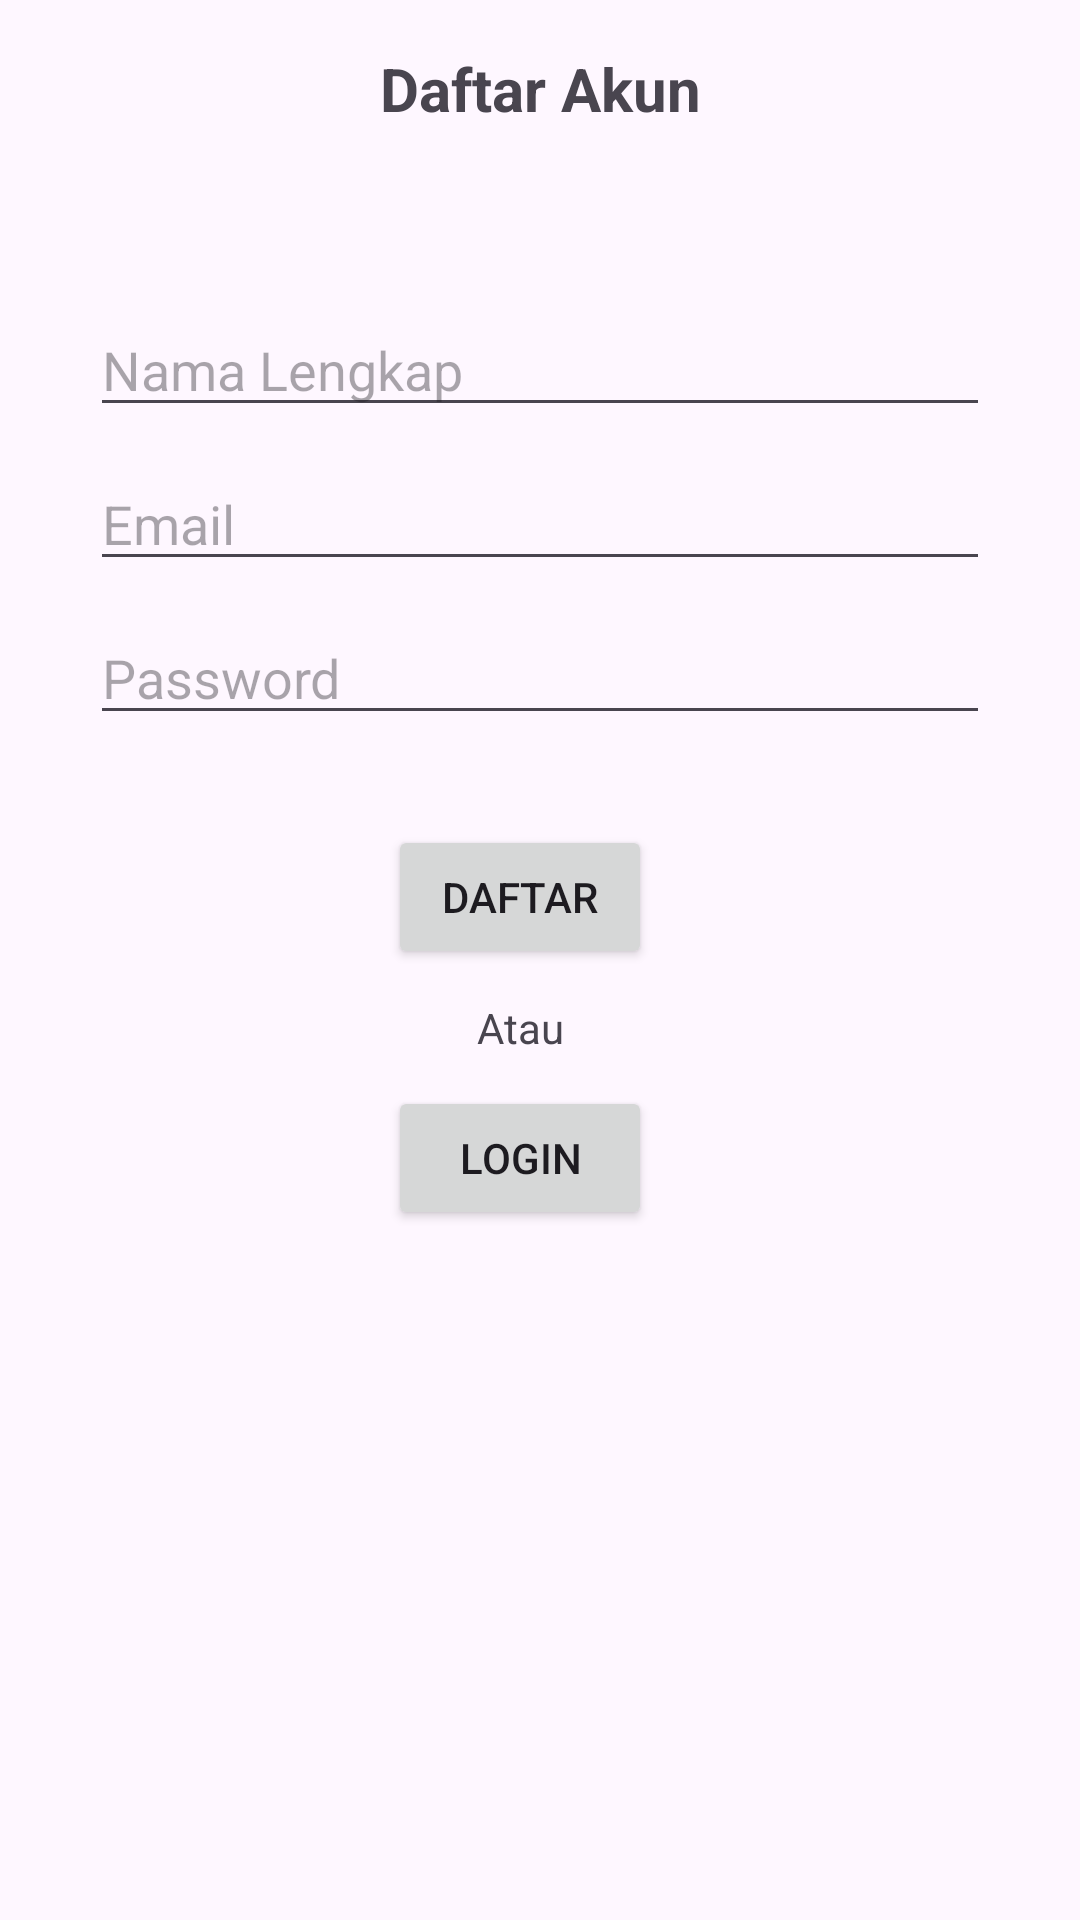

Here is an Android app screen rendered from its layout file. Give the layout XML and the strings, colors and styles it references.
<!-- AndroidManifest.xml: application theme Theme.App_maps -->
<!-- res/layout/activity_register.xml -->
<?xml version="1.0" encoding="utf-8"?>
<androidx.constraintlayout.widget.ConstraintLayout xmlns:android="http://schemas.android.com/apk/res/android"
    xmlns:app="http://schemas.android.com/apk/res-auto"
    xmlns:tools="http://schemas.android.com/tools"
    android:layout_width="match_parent"
    android:layout_height="match_parent"
    tools:context=".auth.RegisterActivity">

    <TextView
        android:id="@+id/textView11"
        android:layout_width="118dp"
        android:layout_height="35dp"
        android:layout_marginTop="16dp"
        android:text="Daftar Akun"
        android:textAlignment="center"
        android:textSize="20sp"
        android:textStyle="bold"
        app:layout_constraintEnd_toEndOf="parent"
        app:layout_constraintStart_toStartOf="parent"
        app:layout_constraintTop_toTopOf="parent" />

    <EditText
        android:id="@+id/regEmail"
        android:layout_width="0dp"
        android:layout_height="wrap_content"
        android:layout_marginTop="10dp"
        android:ems="10"
        android:hint="Email"
        android:inputType="text"
        app:layout_constraintEnd_toEndOf="@+id/regNama"
        app:layout_constraintHorizontal_bias="0.0"
        app:layout_constraintStart_toStartOf="@+id/regNama"
        app:layout_constraintTop_toBottomOf="@+id/regNama" />

    <EditText
        android:id="@+id/regPassword"
        android:layout_width="0dp"
        android:layout_height="wrap_content"
        android:layout_marginTop="10dp"
        android:ems="10"
        android:hint="Password"
        android:inputType="text"
        app:layout_constraintEnd_toEndOf="@+id/regEmail"
        app:layout_constraintStart_toStartOf="@+id/regEmail"
        app:layout_constraintTop_toBottomOf="@+id/regEmail" />

    <Button
        android:id="@+id/btnRegDaftar"
        android:layout_width="wrap_content"
        android:layout_height="wrap_content"
        android:layout_marginTop="30dp"
        android:text="Daftar"
        app:layout_constraintEnd_toEndOf="@+id/regPassword"
        app:layout_constraintHorizontal_bias="0.469"
        app:layout_constraintStart_toStartOf="@+id/regPassword"
        app:layout_constraintTop_toBottomOf="@+id/regPassword" />

    <EditText
        android:id="@+id/regNama"
        android:layout_width="0dp"
        android:layout_height="wrap_content"
        android:layout_marginStart="30dp"
        android:layout_marginTop="50dp"
        android:layout_marginEnd="30dp"
        android:ems="10"
        android:hint="Nama Lengkap"
        android:inputType="text"
        app:layout_constraintEnd_toEndOf="parent"
        app:layout_constraintStart_toStartOf="parent"
        app:layout_constraintTop_toBottomOf="@+id/textView11" />

    <TextView
        android:id="@+id/textView"
        android:layout_width="wrap_content"
        android:layout_height="wrap_content"
        android:layout_marginTop="10dp"
        android:text="Atau"
        app:layout_constraintEnd_toEndOf="@+id/btnRegDaftar"
        app:layout_constraintStart_toStartOf="@+id/btnRegDaftar"
        app:layout_constraintTop_toBottomOf="@+id/btnRegDaftar" />

    <Button
        android:id="@+id/btnRegLogin"
        android:layout_width="wrap_content"
        android:layout_height="wrap_content"
        android:layout_marginTop="10dp"
        android:text="Login"
        app:layout_constraintEnd_toEndOf="@+id/btnRegDaftar"
        app:layout_constraintStart_toStartOf="@+id/btnRegDaftar"
        app:layout_constraintTop_toBottomOf="@+id/textView" />


</androidx.constraintlayout.widget.ConstraintLayout>
<!-- resources referenced by this layout -->
<resources>
  <style name="Theme.App_maps" parent="Base.Theme.App_maps" />
  <style name="Base.Theme.App_maps" parent="Theme.Material3.DayNight">
          
          
      </style>
</resources>
